pico-8 play session: no input (idle)

[t = 1 s] idle ~1s (no d-pad/buttons)
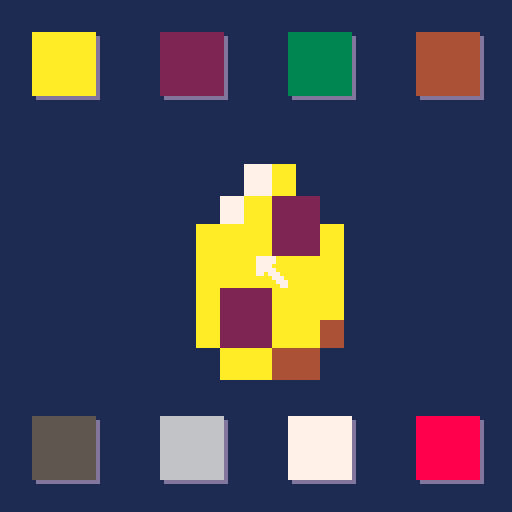
[t = 2 s] idle ~2s (no d-pad/buttons)
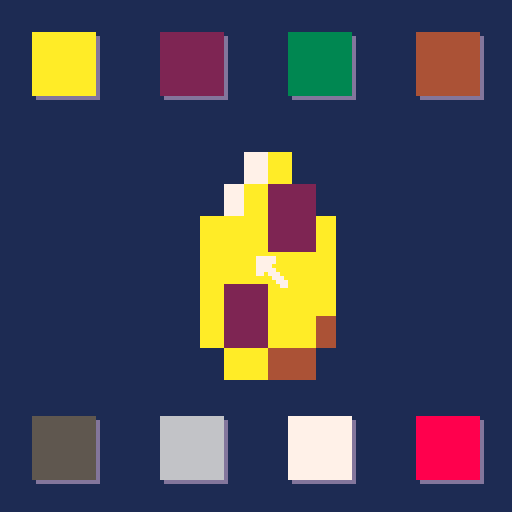
[t = 6 s] idle ~6s (no d-pad/buttons)
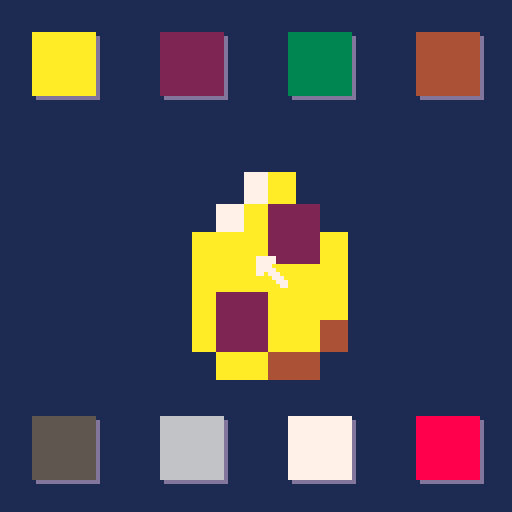

pico-8 cartridge
version 41
__lua__
--guemigo
--by rastro de luna and treveron

--todo
--get platforming code from 20uls

--bugs
--ffix wobble

function _init()
	poke(0x5f2d,1)
	cur={
		x=stat(32),
		y=stat(33),
		w=8,
		h=8,
		bt=stat(34)	
	}
	gue={
		sx=16,
		sy=0,
		sw=8,
		sh=8
	}
	main_gue()	
	create_buttons()
	_upd=upd_main
	_drw=drw_main
end

function _update()
	_upd()
	upd_cur()
end

function _draw()
	cls(1)
	_drw()
	drw_cur()

--debug	
	--print(debug,0,0,7)
end

function upd_main()
	upd_buttons()
	upd_gue()
end

function drw_main()
	drw_buttons()
	drw_gue()
end

-->8
--cursor

function upd_cur()
	cur.x=stat(32)
	cur.y=stat(33)
	cur.bt=stat(34)
	click()
end

function drw_cur()
	spr(1,cur.x,cur.y)
end

function click()
	local click=get_butt()
	if cur.bt==0 then
		if not cur.rel and click then
			if click==2 then
				_upd=upd_game
				_drw=drw_game
				game_gue()
			end
			
		elseif not cur.rel and box_col(cur,gue) then
			--guemigo press effect
			debug="guemigo"		
		end
		cur.rel=true
	else
		cur.rel=false
	end
end
-->8
--ui

function create_buttons()
	buttons={}
	local _sp,_id=16,1
	for _y=8,104,96 do
		for _x=8,104,32 do
			local b={
				x=_x,
				y=_y,
				w=16,
				h=16,
				id=_id,
				sp=_sp,
				sel=false
			}
			add(buttons,b)
			_id+=1
			_sp+=2		
		end
	end
end

function upd_buttons()
	for b in all(buttons) do
		if box_col(cur,b) and cur.bt==1 then
			b.sel=true
		else
			b.sel=false
		end
	end
end

function drw_buttons()
	for b in all(buttons) do
		local offx,offy=1,1
		if not(b.sel) then
			shadow(b,2,2)
			offx,offy=0,0
		end
		spr(b.sp,b.x+offx,b.y+offy,2,2)
		--if(b.sel)rect(b.x-2, b.y-2, b.x+b.w+1,b.y+b.h+1,7)
	end
end

function get_butt()
	for b in all(buttons) do
		if(b.sel)return b.id
	end
	return false
end
-->8
--tools

function box_col(b1,b2)
	--checks if b1 is the cursor
	local b1w= b1!=cur and b1.w or 0
	local b1h= b1!=cur and b1.h or 0
	if b1.x>b2.x+b2.w
	or b1.x+b1w<b2.x
	or b1.y+b1h<b2.y
	or b1.y>b2.y+b2.h
	then return false
	else return true
	end
end

function shadow(obj,w,h)
	for i=1,16 do
		pal(i,13)
	end
	spr(obj.sp,obj.x+1,obj.y+1,w,h)
	pal()
end

function wobble(o)
	local wob=sin(o.t/30)
	o.x,o.y=o.x-wob/2,o.y+wob
	o.w,o.h=o.w+wob,o.h+wob*-1
	return o
end
-->8
--gue

function upd_gue()
	gue.t+=1
	gue=wobble(gue)
end

function drw_gue()
	sspr(gue.sx,gue.sy,gue.sw,gue.sh,gue.x,gue.y,gue.w,gue.h)
end
-->8
--minigame

function game_gue()
	gue.dx,gue.dy,gue.x,gue.y,gue.w,gue.h,gue.t=0,0,0,56,8,8,0
end

function upd_game_gue()
	--get platforming code from 20uls
end

function upd_game()
	upd_game_gue()
	if btnp(🅾️) then
		_upd=upd_main
		_drw=drw_main
		main_gue()
	end
end

function drw_game()
	map(0)
	drw_gue()
end
-->8
--main

function main_gue()
	gue.x,gue.y,gue.w,gue.h,gue.t=40,40,56,56,0
end
__gfx__
000000007777700000000000000000000000000000000000000cc000bb3b3b3b0000000000000000000000000000000000000000000000000000000000000000
00000000777770000007a0000007a0000007a0000007a000000cc00043b33bb40000000000000000000000000000000000000000000000000000000000000000
0070070077770000007a2200007a2200007a2200007a02000cccccc044434b490000000000000000000000000000000000000000000000000000000000000000
00077000777770000aaa22a00aaa22a00aaa22a00aaa20a0cceccecc944943450000000000000000000000000000000000000000000000000000000000000000
00077000770777000aaaaaa00aaa0aa00a0a0aa00a0a0aa0cccccccc594544490000000000000000000000000000000000000000000000000000000000000000
00700700000077700a22aaa00a20aaa00a20aaa00a20a0a0ccceeccc454449450000000000000000000000000000000000000000000000000000000000000000
00000000000007770a22aa400a22aa400a020a400a020a400cccccc0494945440000000000000000000000000000000000000000000000000000000000000000
000000000000007700aa440000aa440000aa440000aa440000cccc00454544440000000000000000000000000000000000000000000000000000000000000000
aaaaaaaaaaaaaaaa2222222222222222333333333333333344444444444444445555555555555555666666666666666677777777777777778888888888888888
aaaaaaaaaaaaaaaa2222222222222222333333333333333344444444444444445555555555555555666666666666666677777777777777778888888888888888
aaaaaaaaaaaaaaaa2222222222222222333333333333333344444444444444445555555555555555666666666666666677777777777777778888888888888888
aaaaaaaaaaaaaaaa2222222222222222333333333333333344444444444444445555555555555555666666666666666677777777777777778888888888888888
aaaaaaaaaaaaaaaa2222222222222222333333333333333344444444444444445555555555555555666666666666666677777777777777778888888888888888
aaaaaaaaaaaaaaaa2222222222222222333333333333333344444444444444445555555555555555666666666666666677777777777777778888888888888888
aaaaaaaaaaaaaaaa2222222222222222333333333333333344444444444444445555555555555555666666666666666677777777777777778888888888888888
aaaaaaaaaaaaaaaa2222222222222222333333333333333344444444444444445555555555555555666666666666666677777777777777778888888888888888
aaaaaaaaaaaaaaaa2222222222222222333333333333333344444444444444445555555555555555666666666666666677777777777777778888888888888888
aaaaaaaaaaaaaaaa2222222222222222333333333333333344444444444444445555555555555555666666666666666677777777777777778888888888888888
aaaaaaaaaaaaaaaa2222222222222222333333333333333344444444444444445555555555555555666666666666666677777777777777778888888888888888
aaaaaaaaaaaaaaaa2222222222222222333333333333333344444444444444445555555555555555666666666666666677777777777777778888888888888888
aaaaaaaaaaaaaaaa2222222222222222333333333333333344444444444444445555555555555555666666666666666677777777777777778888888888888888
aaaaaaaaaaaaaaaa2222222222222222333333333333333344444444444444445555555555555555666666666666666677777777777777778888888888888888
aaaaaaaaaaaaaaaa2222222222222222333333333333333344444444444444445555555555555555666666666666666677777777777777778888888888888888
aaaaaaaaaaaaaaaa2222222222222222333333333333333344444444444444445555555555555555666666666666666677777777777777778888888888888888
__gff__
0000000000000001000000000000000000000000000000000000000000000000000000000000000000000000000000000000000000000000000000000000000000000000000000000000000000000000000000000000000000000000000000000000000000000000000000000000000000000000000000000000000000000000
0000000000000000000000000000000000000000000000000000000000000000000000000000000000000000000000000000000000000000000000000000000000000000000000000000000000000000000000000000000000000000000000000000000000000000000000000000000000000000000000000000000000000000
__map__
0000000000000000000000000000000000000000000000000000000000000000000000000000000000000000000000000000000000000000000000000000000000000000000000000000000000000000000000000000000000000000000000000000000000000000000000000000000000000000000000000000000000000000
0000000000000000000000000000000000000000000000000000000000000000000000000000000000000000000000000000000000000000000000000000000000000000000000000000000000000000000000000000000000000000000000000000000000000000000000000000000000000000000000000000000000000000
0000000000000000000000000000000000000000000000000000000000000000000000000000000000000000000000000000000000000000000000000000000000000000000000000000000000000000000000000000000000000000000000000000000000000000000000000000000000000000000000000000000000000000
0000000000000000000000000000000000000000000000000000000000000000000000000000000000000000000000000000000000000000000000000000000000000000000000000000000000000000000000000000000000000000000000000000000000000000000000000000000000000000000000000000000000000000
0000000000000000000000000000000000000000000000000000000000000000000000000000000000000000000000000000000000000000000000000000000000000000000000000000000000000000000000000000000000000000000000000000000000000000000000000000000000000000000000000000000000000000
0000000000000000000000000000000000000000000000000000000000000000000000000000000000000000000000000000000000000000000000000000000000000000000000000000000000000000000000000000000000000000000000000000000000000000000000000000000000000000000000000000000000000000
0000000000000000000000000000000000000000000000000000000000000000000000000000000000000000000000000000000000000000000000000000000000000000000000000000000000000000000000000000000000000000000000000000000000000000000000000000000000000000000000000000000000000000
0000000000000000000000000000000000000000000000000000000000000000000000000000000000000000000000000000000000000000000000000000000000000000000000000000000000000000000000000000000000000000000000000000000000000000000000000000000000000000000000000000000000000000
0707070707000000000000000000000000000000000000000000000000000000000000000000000000000000000000000000000000000000000000000000000000000000000000000000000000000000000000000000000000000000000000000000000000000000000000000000000000000000000000000000000000000000
